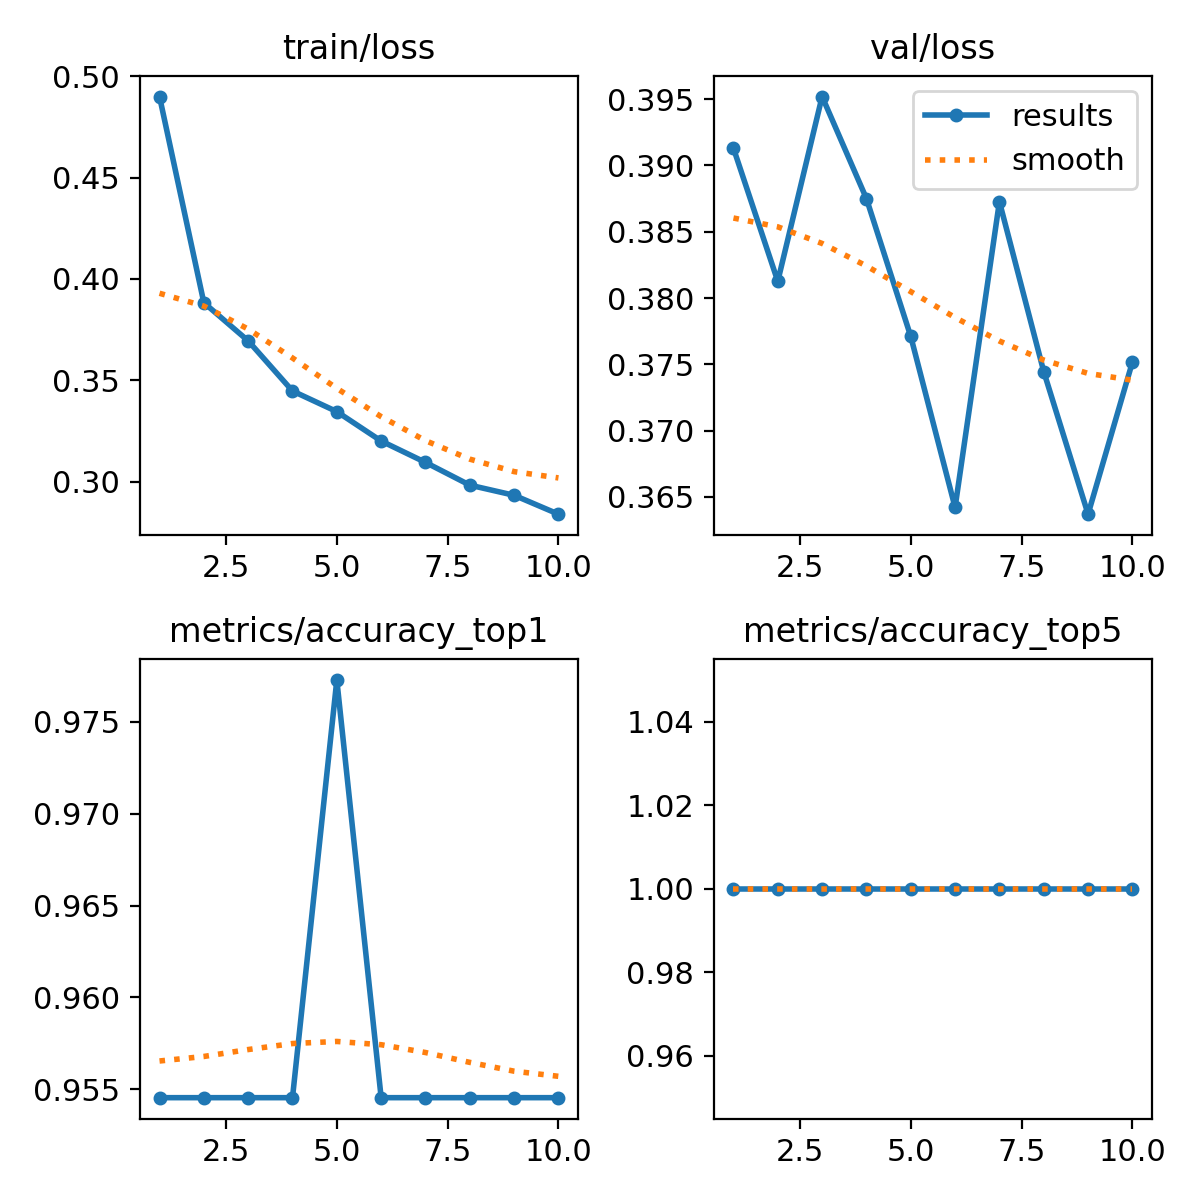

The table this chart was drawn from, first rows:
epoch, time, train/loss, metrics/accuracy_top1, metrics/accuracy_top5, val/loss, lr/pg0, lr/pg1, lr/pg2
1, 748.3, 0.4899, 0.9546, 1, 0.3913, 0.0002378, 0.0002378, 0.0002378
2, 1502, 0.3883, 0.9546, 1, 0.3813, 0.0004287, 0.0004287, 0.0004287
3, 2211, 0.3695, 0.9546, 1, 0.3952, 0.0005725, 0.0005725, 0.0005725
4, 2919, 0.3448, 0.9546, 1, 0.3875, 0.0005019, 0.0005019, 0.0005019
5, 3629, 0.3346, 0.9773, 1, 0.3771, 0.0004313, 0.0004313, 0.0004313
6, 4338, 0.3201, 0.9546, 1, 0.3642, 0.0003606, 0.0003606, 0.0003606
7, 5063, 0.3096, 0.9546, 1, 0.3873, 0.0002899, 0.0002899, 0.0002899
8, 5773, 0.2984, 0.9546, 1, 0.3745, 0.0002192, 0.0002192, 0.0002192
9, 6486, 0.2934, 0.9546, 1, 0.3637, 0.0001485, 0.0001485, 0.0001485
10, 7195, 0.2841, 0.9546, 1, 0.3752, 7.7826e-05, 7.7826e-05, 7.7826e-05
